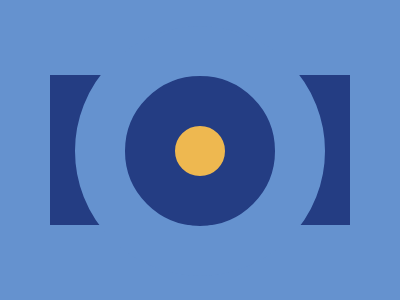

Give the HTML and CSS whose rendering is this image.

<div>
</div>
<p></p>

<style>
    * {
        background: #6592CF;
    }

    div,
    p {
        position: absolute;
        top: 50%;
        left: 50%;
        transform: translate(-50%, -50%);
        width: 300px;
        height: 150px;
        background: #243D83;
    }

    p {
        background: #EEB850;
        width: 50px;
        height: 50px;
        border: 50px solid #243D83;
        border-radius: 100%;
        transform: translate(-50%, -60%);
        outline: 50px solid #6592CF;
    }
</style>